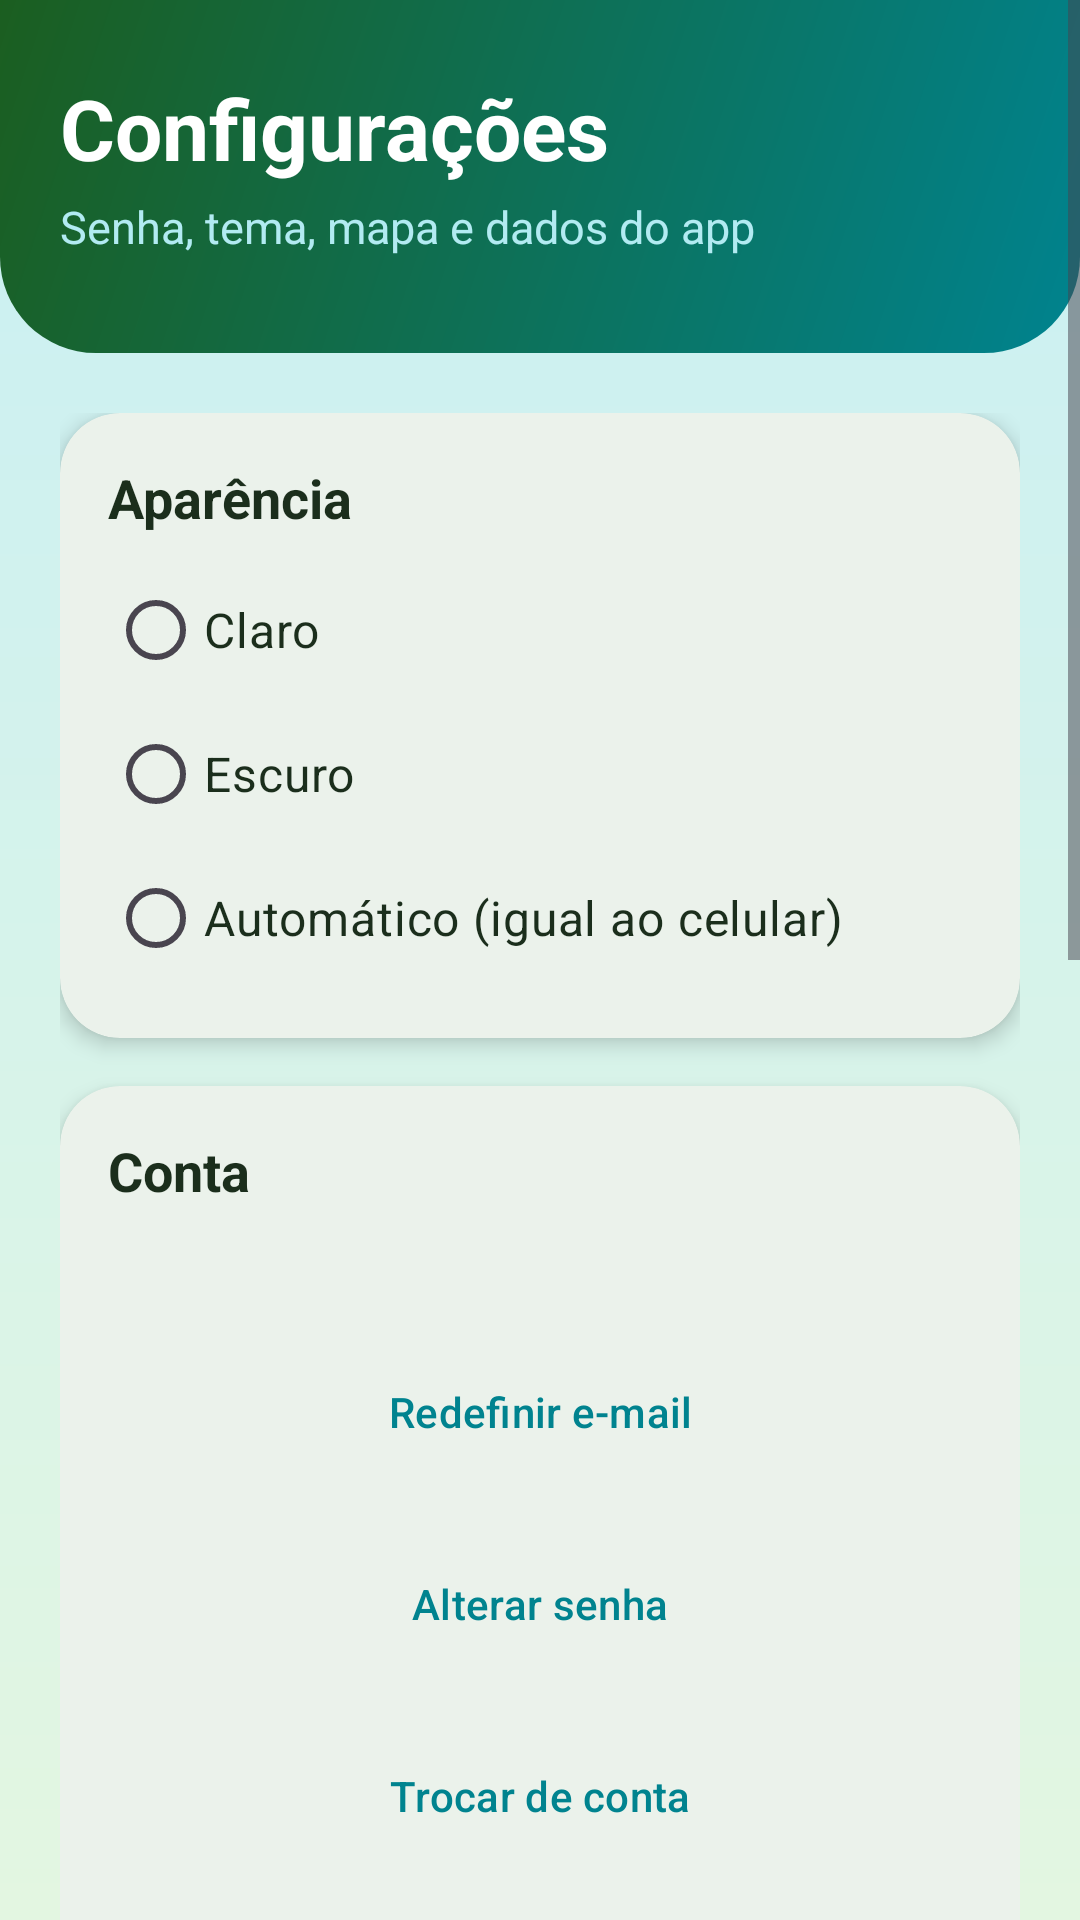

This screen was rendered from an Android layout file. Write that file and the resources it references.
<!-- AndroidManifest.xml: application theme Theme.CorrenteDoBem -->
<!-- res/layout/activity_configuracoes.xml -->
<?xml version="1.0" encoding="utf-8"?>
<ScrollView xmlns:android="http://schemas.android.com/apk/res/android"
    android:layout_width="match_parent"
    android:layout_height="match_parent"
    android:fillViewport="true">

    <LinearLayout
        android:layout_width="match_parent"
        android:layout_height="wrap_content"
        android:orientation="vertical">

        <LinearLayout
            android:layout_width="match_parent"
            android:layout_height="wrap_content"
            android:background="@drawable/bg_header"
            android:orientation="vertical"
            android:paddingStart="@dimen/margem_tela"
            android:paddingTop="24dp"
            android:paddingEnd="@dimen/margem_tela"
            android:paddingBottom="32dp">

            <TextView
                style="@style/TituloHeader"
                android:layout_width="wrap_content"
                android:layout_height="wrap_content"
                android:text="@string/config_titulo" />

            <TextView
                style="@style/SubtituloHeader"
                android:layout_width="wrap_content"
                android:layout_height="wrap_content"
                android:layout_marginTop="4dp"
                android:text="@string/config_subtitulo" />
        </LinearLayout>

        <LinearLayout
            android:layout_width="match_parent"
            android:layout_height="wrap_content"
            android:orientation="vertical"
            android:padding="@dimen/margem_tela">

            <com.google.android.material.card.MaterialCardView style="@style/CardEco">

                <LinearLayout
                    android:layout_width="match_parent"
                    android:layout_height="wrap_content"
                    android:orientation="vertical"
                    android:padding="16dp">

                    <TextView
                        style="@style/TituloCard"
                        android:layout_width="wrap_content"
                        android:layout_height="wrap_content"
                        android:text="@string/cfg_aparencia" />

                    <RadioGroup
                        android:id="@+id/grupoTema"
                        android:layout_width="match_parent"
                        android:layout_height="wrap_content"
                        android:layout_marginTop="8dp"
                        android:orientation="vertical">

                        <RadioButton
                            android:id="@+id/temaClaro"
                            android:layout_width="match_parent"
                            android:layout_height="wrap_content"
                            android:minHeight="48dp"
                            android:text="@string/tema_claro"
                            android:textColor="@color/texto_principal"
                            android:textSize="16sp" />

                        <RadioButton
                            android:id="@+id/temaEscuro"
                            android:layout_width="match_parent"
                            android:layout_height="wrap_content"
                            android:minHeight="48dp"
                            android:text="@string/tema_escuro"
                            android:textColor="@color/texto_principal"
                            android:textSize="16sp" />

                        <RadioButton
                            android:id="@+id/temaSistema"
                            android:layout_width="match_parent"
                            android:layout_height="wrap_content"
                            android:minHeight="48dp"
                            android:text="@string/tema_sistema"
                            android:textColor="@color/texto_principal"
                            android:textSize="16sp" />
                    </RadioGroup>
                </LinearLayout>
            </com.google.android.material.card.MaterialCardView>

            <com.google.android.material.card.MaterialCardView style="@style/CardEco">

                <LinearLayout
                    android:layout_width="match_parent"
                    android:layout_height="wrap_content"
                    android:orientation="vertical"
                    android:padding="16dp">

                    <TextView
                        style="@style/TituloCard"
                        android:layout_width="wrap_content"
                        android:layout_height="wrap_content"
                        android:text="@string/cfg_conta" />

                    <TextView
                        android:id="@+id/txtConta"
                        style="@style/TextoCorpo"
                        android:layout_width="match_parent"
                        android:layout_height="wrap_content"
                        android:layout_marginTop="8dp" />

                    <Button
                        android:id="@+id/btnRedefinirEmail"
                        style="@style/BotaoVoltar"
                        android:layout_marginTop="12dp"
                        android:text="@string/btn_redefinir_email" />

                    <Button
                        android:id="@+id/btnAlterarSenha"
                        style="@style/BotaoVoltar"
                        android:text="@string/senha_alterar" />

                    <Button
                        android:id="@+id/btnTrocarConta"
                        style="@style/BotaoVoltar"
                        android:text="@string/btn_trocar_conta" />

                    <Button
                        android:id="@+id/btnSairConta"
                        style="@style/BotaoEco"
                        android:text="@string/btn_sair_conta" />
                </LinearLayout>
            </com.google.android.material.card.MaterialCardView>

            <com.google.android.material.card.MaterialCardView style="@style/CardEco">

                <LinearLayout
                    android:layout_width="match_parent"
                    android:layout_height="wrap_content"
                    android:orientation="vertical"
                    android:padding="16dp">

                    <TextView
                        style="@style/TituloCard"
                        android:layout_width="wrap_content"
                        android:layout_height="wrap_content"
                        android:text="@string/cfg_mapa" />

                    <LinearLayout
                        android:layout_width="match_parent"
                        android:layout_height="wrap_content"
                        android:layout_marginTop="8dp"
                        android:gravity="center_vertical"
                        android:orientation="horizontal">

                        <TextView
                            style="@style/TextoCorpo"
                            android:layout_width="0dp"
                            android:layout_height="wrap_content"
                            android:layout_weight="1"
                            android:text="@string/cfg_mostrar_limpos"
                            android:textColor="@color/texto_principal" />

                        <com.google.android.material.materialswitch.MaterialSwitch
                            android:id="@+id/switchLimpos"
                            android:layout_width="wrap_content"
                            android:layout_height="wrap_content" />
                    </LinearLayout>
                </LinearLayout>
            </com.google.android.material.card.MaterialCardView>

            <com.google.android.material.card.MaterialCardView style="@style/CardEco">

                <LinearLayout
                    android:layout_width="match_parent"
                    android:layout_height="wrap_content"
                    android:orientation="vertical"
                    android:padding="16dp">

                    <TextView
                        style="@style/TituloCard"
                        android:layout_width="wrap_content"
                        android:layout_height="wrap_content"
                        android:text="@string/cfg_dados" />

                    <Button
                        android:id="@+id/btnRestaurar"
                        style="@style/BotaoVoltar"
                        android:layout_marginTop="12dp"
                        android:text="@string/btn_restaurar" />

                    <Button
                        android:id="@+id/btnApagar"
                        style="@style/BotaoVoltar"
                        android:text="@string/btn_apagar" />
                </LinearLayout>
            </com.google.android.material.card.MaterialCardView>

            <com.google.android.material.card.MaterialCardView style="@style/CardEco">

                <LinearLayout
                    android:layout_width="match_parent"
                    android:layout_height="wrap_content"
                    android:orientation="vertical"
                    android:padding="16dp">

                    <TextView
                        style="@style/TituloCard"
                        android:layout_width="wrap_content"
                        android:layout_height="wrap_content"
                        android:text="@string/cfg_sobre" />

                    <TextView
                        android:id="@+id/txtVersao"
                        style="@style/TextoCorpo"
                        android:layout_width="wrap_content"
                        android:layout_height="wrap_content"
                        android:layout_marginTop="8dp" />

                    <TextView
                        style="@style/TextoCorpo"
                        android:layout_width="match_parent"
                        android:layout_height="wrap_content"
                        android:text="@string/sobre_texto" />
                </LinearLayout>
            </com.google.android.material.card.MaterialCardView>

            <Button
                android:id="@+id/btnVoltar"
                style="@style/BotaoVoltar"
                android:text="@string/btn_voltar" />
        </LinearLayout>
    </LinearLayout>
</ScrollView>
<!-- resources referenced by this layout -->
<resources>
  <color name="texto_principal">#1B2E1C</color>
  <dimen name="margem_tela">20dp</dimen>
  <!-- drawable bg_header (drawable) -->
  <?xml version="1.0" encoding="utf-8"?>
  <shape xmlns:android="http://schemas.android.com/apk/res/android" android:shape="rectangle">
      <gradient
          android:angle="315"
          android:startColor="@color/verde_escuro"
          android:endColor="@color/ciano_escuro" />
      <corners
          android:bottomLeftRadius="32dp"
          android:bottomRightRadius="32dp" />
  </shape>
  <string name="btn_apagar">Apagar publicações e pontos</string>
  <string name="btn_redefinir_email">Redefinir e-mail</string>
  <string name="btn_restaurar">Restaurar dados de exemplo</string>
  <string name="btn_sair_conta">Sair da conta</string>
  <string name="btn_trocar_conta">Trocar de conta</string>
  <string name="btn_voltar">Voltar</string>
  <string name="cfg_aparencia">Aparência</string>
  <string name="cfg_conta">Conta</string>
  <string name="cfg_dados">Dados do app</string>
  <string name="cfg_mapa">Mapa</string>
  <string name="cfg_mostrar_limpos">Mostrar pontos já limpos</string>
  <string name="cfg_sobre">Sobre</string>
  <string name="config_subtitulo">Senha, tema, mapa e dados do app</string>
  <string name="config_titulo">Configurações</string>
  <string name="senha_alterar">Alterar senha</string>
  <string name="sobre_texto">Projeto acadêmico de Sustentabilidade, Unicsul. Licença MIT.</string>
  <string name="tema_claro">Claro</string>
  <string name="tema_escuro">Escuro</string>
  <string name="tema_sistema">Automático (igual ao celular)</string>
  <style name="BotaoEco" parent="Widget.Material3.Button">
          <item name="android:layout_width">match_parent</item>
          <item name="android:layout_height">56dp</item>
          <item name="android:layout_marginTop">8dp</item>
          <item name="android:textColor">@color/branco</item>
          <item name="backgroundTint">@color/ciano_escuro</item>
          <item name="cornerRadius">16dp</item>
      </style>
  <style name="SubtituloHeader">
          <item name="android:textColor">@color/ciano_suave</item>
          <item name="android:textSize">@dimen/texto_subtitulo</item>
      </style>
  <style name="TextoCorpo">
          <item name="android:textColor">@color/texto_secundario</item>
          <item name="android:textSize">@dimen/texto_corpo</item>
          <item name="android:lineSpacingExtra">2dp</item>
      </style>
  <style name="TituloCard">
          <item name="android:textColor">@color/texto_principal</item>
          <item name="android:textSize">@dimen/texto_card_titulo</item>
          <item name="android:textStyle">bold</item>
      </style>
  <style name="TituloHeader">
          <item name="android:textColor">@color/branco</item>
          <item name="android:textSize">@dimen/texto_titulo</item>
          <item name="android:textStyle">bold</item>
      </style>
  <color name="verde_escuro">#1B5E20</color>
  <color name="ciano_escuro">#00838F</color>
  <color name="branco">#FFFFFF</color>
  <color name="icone_ciano">#00838F</color>
  <dimen name="raio_card">20dp</dimen>
  <color name="superficie">#FFFFFF</color>
  <color name="ciano_suave">#B2EBF2</color>
  <dimen name="texto_subtitulo">15sp</dimen>
  <color name="texto_secundario">#4F6350</color>
  <dimen name="texto_corpo">15sp</dimen>
  <dimen name="texto_card_titulo">18sp</dimen>
  <dimen name="texto_titulo">28sp</dimen>
  <color name="verde_primario">#2E7D32</color>
  <color name="verde_claro">#C8E6C9</color>
  <color name="ciano_primario">#00ACC1</color>
  <color name="fundo">#F1F8E9</color>
  <!-- drawable bg_app (drawable) -->
  <?xml version="1.0" encoding="utf-8"?>
  <shape xmlns:android="http://schemas.android.com/apk/res/android"
      android:shape="rectangle">
      <gradient
          android:angle="270"
          android:endColor="@color/fundo_base"
          android:startColor="@color/fundo_topo" />
  </shape>
  <color name="fundo_base">#E3F6E1</color>
  <color name="fundo_topo">#C9F0F4</color>
</resources>
